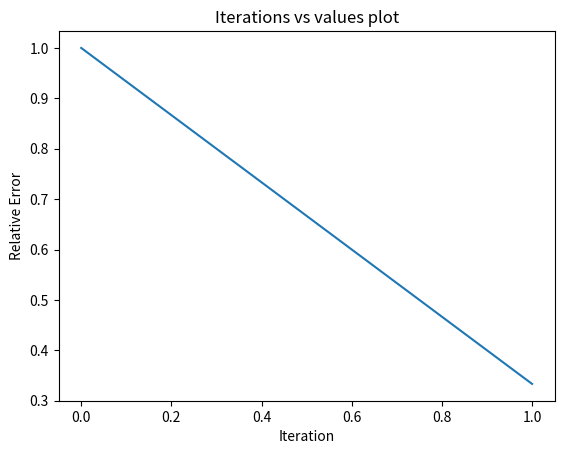

Recreate this plot in Python.
import numpy as np
import matplotlib.pyplot as plt


def sign(x):
  return -1 if x<0 else 0 if x==0 else 1
def eval_equ(f,x):
  sum=0
  y=1
  for i in f[::-1]:
    sum+=i*y
    y*=x
  return sum

def bisection_method(f, xl, xu, epsilon):
  #write your implementation here
  global count,errs
  count=0
  xm_old=0
  errs=[]
  while True:
    count+=1
    xm = (xl + xu) / 2
    err=abs((xm-xm_old)/(xm+0.0000001))
    # err=np.array(err)
    # errs.append(err)
    # np.append(errs,err)
    errs.append(err)
    # print(errs)
    xm_old=xm
    f_midpoint = eval_equ(f, xm)
    if abs(f_midpoint) < epsilon:
      return xm
    elif sign(f_midpoint) == sign(eval_equ(f, xl)):
      xl = xm
    else:
      xu = xm


#Write a driver code here for calling the function and testing it
# count=0
f1= np.array([1,-2,0,4])
f2=np.array([1,-2,-3])
# print(eval_equ(f1,-1))
# print(bisection_method(f1,-3,3,0.01))
print(bisection_method(f2,2,6,0.01))

iters=np.arange(0,count)
print(iters,errs)
plt.plot(iters, errs)
plt.title("Iterations vs values plot")
plt.xlabel("Iteration")
plt.ylabel("Relative Error")
plt.show()
